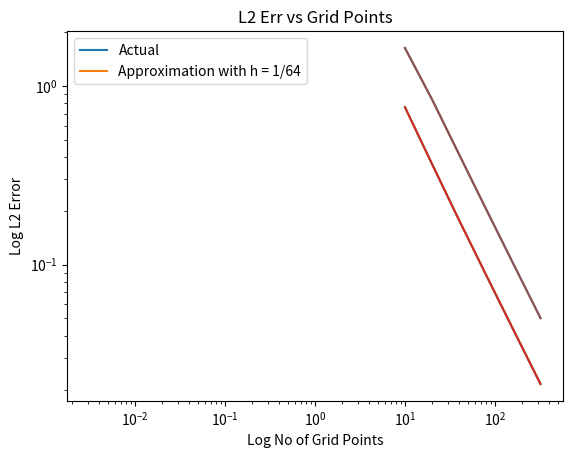
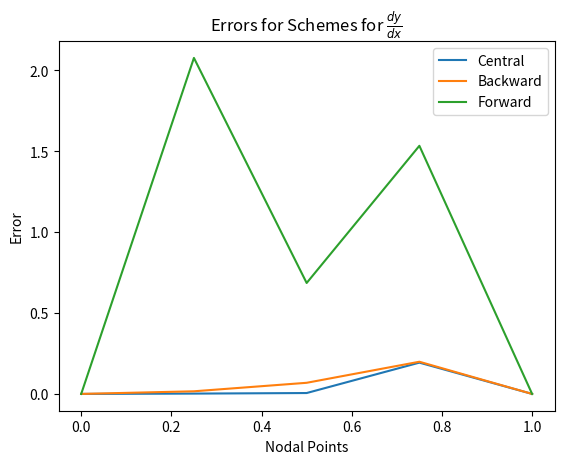

Write the Python code that produced these figures, in order.
import math
import numpy as np
import matplotlib.pyplot as plt
import pandas as pd

def Q1_P(x):
    return 0

def Q1_Q(x):
    return 1

def Q1_R(x):
    return 1+x

def Q1_y(x):
    return 1 + x - np.cos(x) - (1+np.pi/2)*np.sin(x)

def MatGenerat_Q1(h, x0, xn):
    L = []
    xi = x0+h
    n = int((xn-x0)/h)-1
    for i in range(1, n+1):
        L1 = [0]*n
        if i-2 >= 0:
            L1[i-2] = 1 - h*Q1_P(xi)/2
        L1[i-1] = -2 + h*h*Q1_Q(xi)
        if i < n:
            L1[i] = 1+h*Q1_P(xi)/2
        L.append(L1)
        xi += h
    return np.array(L)

def VectGenerat_Q1(h, x0, xn, alpha, beta):
    F = []
    xi = x0+h
    n = int((xn-x0)/h)-1
    for i in range(1, n+1):
        f = h*h*Q1_R(xi)
        if i == 1:
            f -= alpha*(1 - h*Q1_P(xi)/2)
        if i == n:
            f -= beta*(1 + h*Q1_P(xi)/2)
        F.append(f)
        xi += h
    return np.array(F)

def Q1():
    print("-------------------Q1-------------------")
    print("")
    h_list = [1/4, 1/8, 1/16, 1/32, 1/64]
    x0 = 0
    xn = np.pi/2
    alpha = 0
    beta = 0
    sol = []
    act = [Q1_y(1/2)]*5
    df = pd.DataFrame()

    for h in h_list:
        L = MatGenerat_Q1(h, x0, xn)
        F = VectGenerat_Q1(h, x0, xn, alpha, beta)
        U = np.linalg.inv(L).dot(F)
        sol.append(U[int(1/(2*h))-1])

    df['y(1/2)'] = pd.Series(act)
    df['fd sol (1/2)'] = pd.Series(sol)
    df['Error'] = pd.Series(np.array(act)-np.array(sol))
    r = df['Error']/df['fd sol (1/2)']
    df['Err Ratio'] = r
    df.set_index(pd.Series(['1/4', '1/8', '1/16', '1/32', '1/64']), inplace = True)
    print(df)
    X = np.linspace(x0, xn, 500)
    Y = [Q1_y(x) for x in X]
    X1 = [x0+i*h for i in range(len(U)+2)]
    Y1 = [0]
    for u in U:
        Y1.append(u)
    Y1.append(0)
    plt.title('Approximation vs Actual')
    plt.plot(X, Y, label='Actual')
    plt.plot(X1, Y1, label='Approximation with h = 1/64')
    plt.xlabel('x-axis')
    plt.ylabel('y-axis')
    plt.legend()
    plt.show()
    print("-------------------------------------------------------")
    print("")

def Q2_f(x):
    return np.sin(x)

def MatGenerat_Q2(h, x0, xn):
    L = []
    xi = x0+h
    n = int((xn-x0)/h)
    for i in range(1, n+1):
        L1 = [0]*n
        if i-2 >= 0:
            L1[i-2] = -1
        L1[i-1] = 2
        if i < n:
            L1[i] = -1
        L.append(L1)
        xi += h
    return np.array(L)

def VectGenerat_Q2(h, x0, xn):
    F = []
    xi = x0+h
    n = int((xn-x0)/h)
    for i in range(1, n+1):
        fi = h*h*(Q2_f(xi) + (Q2_f(xi-h) - 2*Q2_f(xi) + Q2_f(xi+h))/12)
        F.append(fi)
        xi += h
    return np.array(F)

def Q2():
    print("-------------------Q2-------------------")
    print("")
    x0 = 0
    xn = 2*np.pi
    alpha = 0
    beta = 0
    N_list = [10, 20, 40, 80, 160, 320]
    err = []
    l2 = []
    print("The Plots for Q2:")
    for N in N_list:
        h = (xn-x0)/(N-2)
        L = MatGenerat_Q2(h, x0, xn)
        F = VectGenerat_Q2(h, x0, xn)
        U = np.linalg.inv(L).dot(F)
        Y = [alpha]
        for u in U:
            Y.append(u)
        Y.append(beta)
        X = np.linspace(x0, xn, N)
        Y1 = [Q2_f(x) for x in X]
        plt.show()
        error = np.array([abs(Y1[i]-Y[i]) for i in range(len(Y))])
        err.append(max(error))
        l2.append(np.sum(error*error))

    plt.title('Max Err vs Grid Points')
    plt.plot(N_list, err)
    plt.xlabel('No of Grid Points')
    plt.ylabel('Max Error')
    plt.show()

    plt.title('Max Err vs Grid Points')
    plt.loglog()
    plt.plot(N_list, err)
    plt.xlabel('Log No of Grid Points')
    plt.ylabel('Log Max Error')
    plt.show()

    plt.title('L2 Err vs Grid Points')
    plt.plot(N_list, l2)
    plt.xlabel('No of Grid Points')
    plt.ylabel('L2 Error')
    plt.show()

    plt.title('L2 Err vs Grid Points')
    plt.loglog()
    plt.plot(N_list, l2)
    plt.xlabel('Log No of Grid Points')
    plt.ylabel('Log L2 Error')
    plt.show()
    print("-------------------------------------------------------")
    print("")

def Q3_P(x):
    return -1

def Q3_Q(x):
    return 0

def Q3_R(x):
    return 1

def Q3_y(x):
    return 2*np.exp(x) - x - 1

def MatGenerat_Q3(h, x0, xn):
    L = []
    xi = x0+h
    n = int((xn-x0)/h) - 1
    for i in range(1, n+1):
        L1 = [0]*n
        if i-2 >= 0:
            L1[i-2] = 1 - h*Q3_P(xi)/2
        L1[i-1] = -2 + h*h*Q3_Q(xi)
        if i < n:
            L1[i] = 1+h*Q3_P(xi)/2
        L.append(L1)
        xi += h
    return np.array(L)

def VectGenerat_Q3(h, x0, xn, alpha, beta):
    F = []
    xi = x0+h
    n = int((xn-x0)/h) - 1
    for i in range(1, n+1):
        f = h*h*Q3_R(xi)
        if i == 1:
            f -= alpha*(1 - h*Q3_P(xi)/2)
        if i == n:
            f -= beta*(1 + h*Q3_P(xi)/2)
        F.append(f)
        xi += h
    return np.array(F)

def Q3():
    print("-------------------Q3-------------------")
    print("")
    x0 = 0
    xn = 1
    h = 1/3
    alpha = 1
    beta = 2*(np.e-1)
    L = MatGenerat_Q3(h, x0, xn)
    F = VectGenerat_Q3(h, x0, xn, alpha, beta)
    U = np.linalg.inv(L).dot(F)
    Y = [alpha]
    for u in U:
        Y.append(u)
    Y.append(beta)
    Y1 = [Q3_y(x0+i*h) for i in range(len(Y))]
    df = pd.DataFrame()
    df['Actual'] = pd.Series(Y1)
    df['Approx'] = pd.Series(Y)
    df['Err'] = pd.Series(np.array(Y1)-np.array(Y))
    df.set_index(pd.Series(['0', '1/3', '2/3', '1']), inplace=True)
    print(df)
    print("-------------------------------------------------------")
    print("")

def Q4_f(x):
    return (math.exp(10*x)-1)/(math.exp(10)-1)

def P(x):
    return -10

def Q(x):
    return 0

def R(x):
    return 0

def alpha():
    return 0

def beta():
    return 1

def A_c(xi, h):
    return 1 - h*P(xi)/2

def B_c(xi, h):
    return -2 + h*h*Q(xi)

def C_c(xi, h):
    return 1 + h*P(xi)/2

def A_f(xi, h):
    return 1 

def B_f(xi, h):
    return -2 - h*P(xi) + h*h*Q(xi)

def C_f(xi, h):
    return 1 + h*P(xi)

def A_b(xi, h):
    return 1 - h*P(xi)

def B_b(xi, h):
    return -2 + h*P(xi) + h*h*Q(xi)

def C_b(xi, h):
    return 1 


def fun_Q4_compL(x, h, A, B, C):
    n = len(x)-1
    L = []
    for i in range(1, n):
        temp = [0]*(n-1)
        if i == 1:
            temp[i] = C(x[i], h)
            temp[i-1] = B(x[i], h)
        elif i < n-1:
            temp[i] = C(x[i], h)
            temp[i-1] = B(x[i], h)
            temp[i-2] = A(x[i], h)
        else:
            temp[i-1] = B(x[i], h)
            temp[i-2] = A(x[i], h)
        L.append(temp)
    return L

def fun_Q4_compF(x, h, A, C):
    n = len(x)-1
    F = []
    for i in range(1, n):
        if i == 1:
            term = h*h*R(x[i]) - alpha()*A(x[i],h)
        elif i < n-1:
            term = h*h*R(x[i])
        else:
            term = h*h*R(x[i]) - beta()*C(x[i], h)
        F.append(term)
    return  F

def arrayDiv(x0, xn, h):
    return np.arange(x0, xn+h/2, h)

def Q4():
    print("-------------------Q4-------------------")
    print("")
    ferr, berr, cerr = [], [], []
    x0, xn = 0, 1
    h = 0.25
    x = arrayDiv(x0, xn, h)
    U = [Q4_f(xi) for xi in x]
    U = np.array(U)
    #-------------central scheme----------------
    L = fun_Q4_compL(x, h, A_c, B_c, C_c)
    F = fun_Q4_compF(x, h, A_c, C_c)
    V = np.linalg.inv(L).dot(F)
    V = np.append(alpha(), V)
    V = np.append(V, beta())
    cerr = abs(U-V)
    #-------------forward scheme----------------
    L = fun_Q4_compL(x, h, A_f, B_f, C_f)
    F = fun_Q4_compF(x, h, A_f, C_f)
    V = np.linalg.inv(L).dot(F)
    V = np.append(alpha(), V)
    V = np.append(V, beta())
    ferr = abs(U-V)
    #-------------backward scheme----------------
    L = fun_Q4_compL(x, h, A_b, B_b, C_b)
    F = fun_Q4_compF(x, h, A_b, C_b)
    V = np.linalg.inv(L).dot(F)
    V = np.append(alpha(), V)
    V = np.append(V, beta())
    berr = abs(U-V)
    df = pd.DataFrame({'Central': cerr, 'Backward': berr, 'Forward': ferr}, index = np.arange(0, 1.1, 0.25))
    print('Errors for following Schemes:')
    print(df)
    print()
    plt.figure()
    plt.plot(x, cerr, label = "Central")
    plt.plot(x, berr, label = "Backward")
    plt.plot(x, ferr, label = "Forward")
    plt.xlabel('Nodal Points')
    plt.ylabel('Error')
    plt.title(r'Errors for Schemes for $\frac{dy}{dx}$')
    plt.legend()
    plt.savefig('4.png')
    plt.show()
    print("-------------------------------------------------------")
    print("")

Q1()
Q2()
Q3()
Q4() 